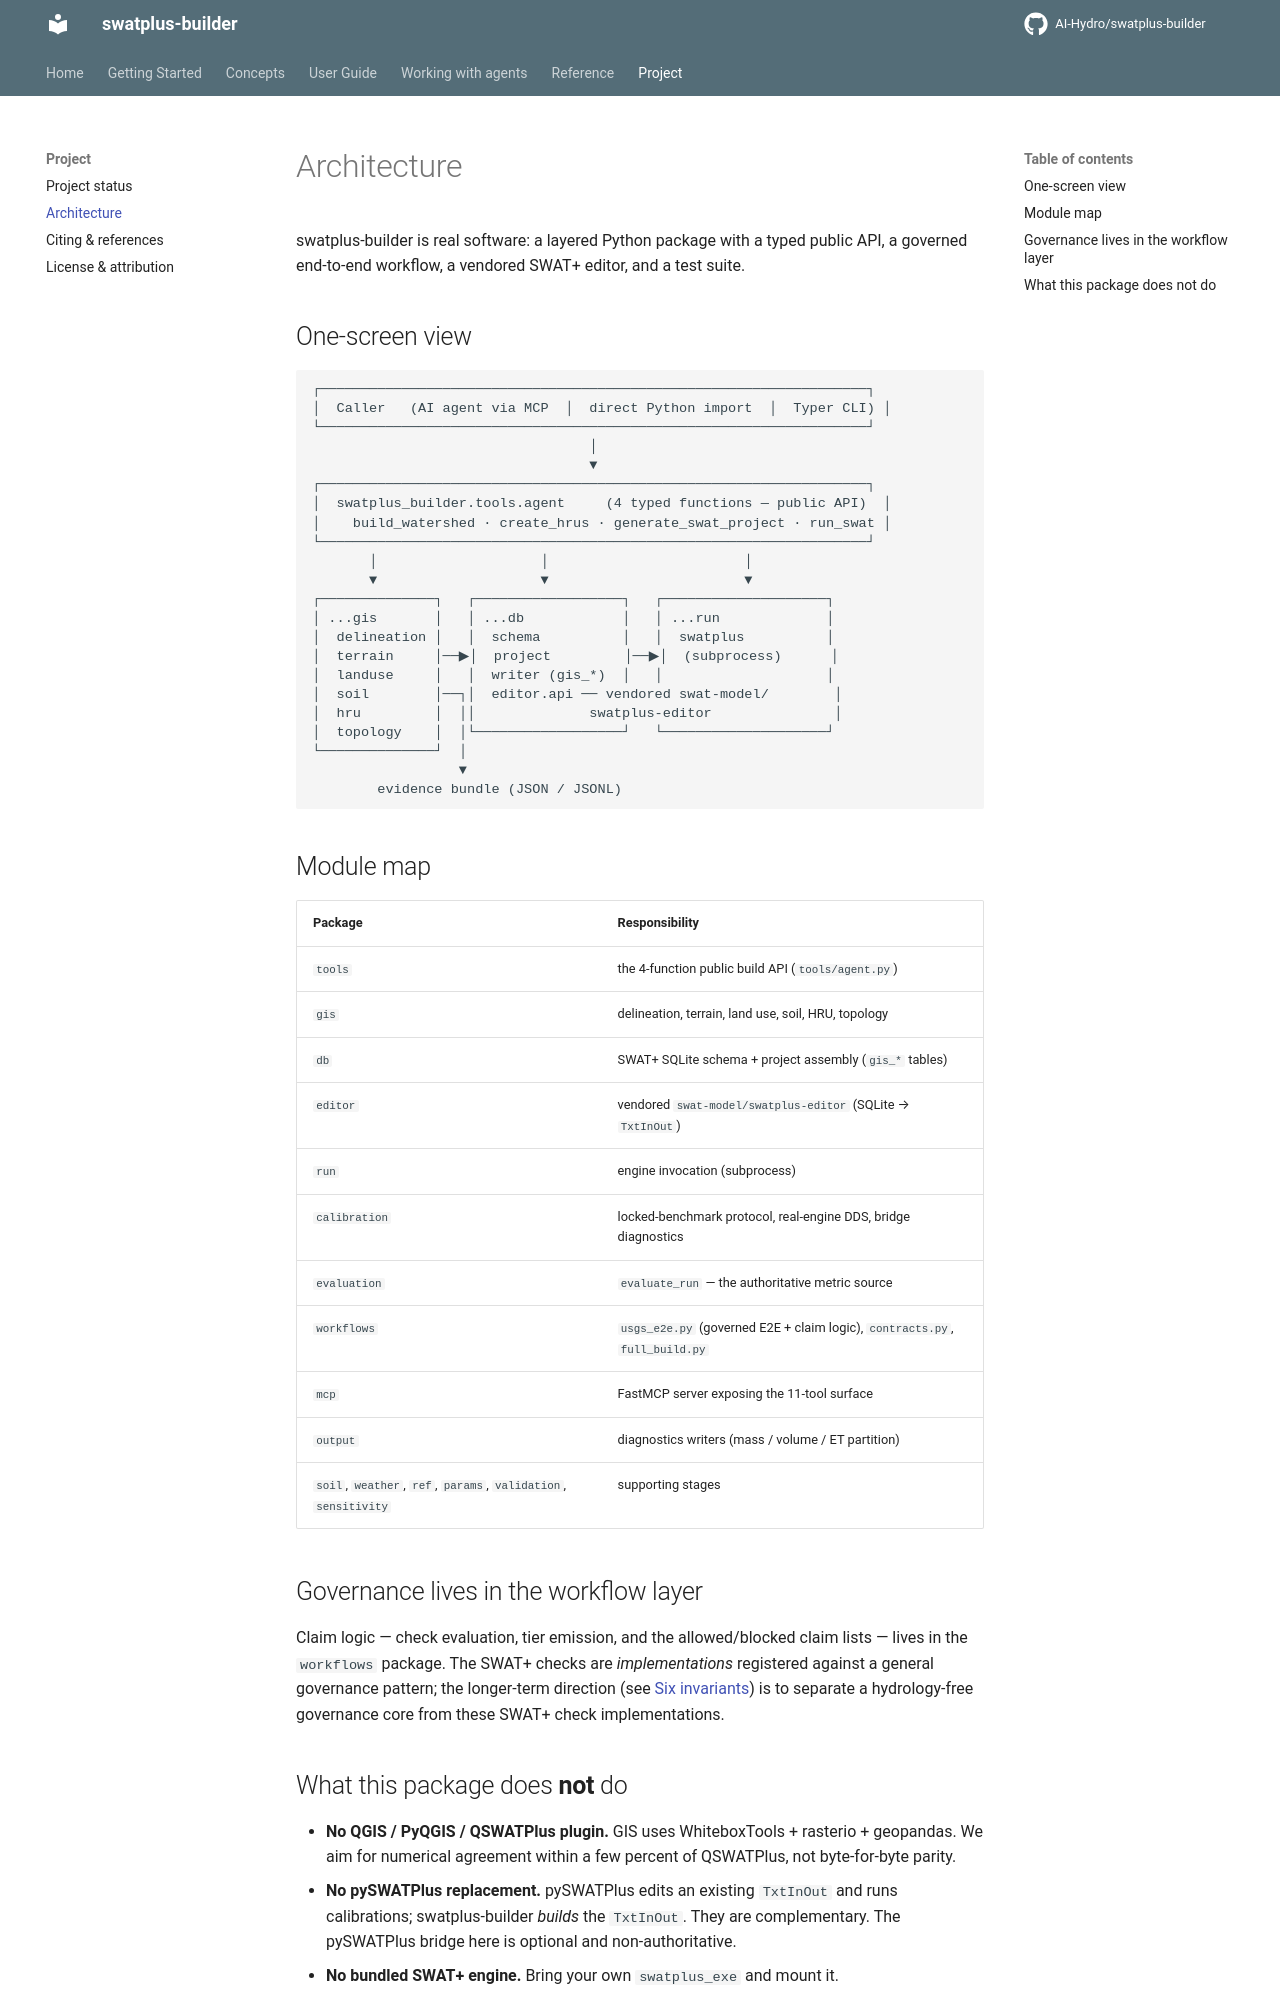

repository: AI-Hydro/swatplus-builder · page: project/architecture/index.html · generator: mkdocs

# Architecture

swatplus-builder is real software: a layered Python package with a typed public
API, a governed end-to-end workflow, a vendored SWAT+ editor, and a test suite.

## One-screen view

```
┌───────────────────────────────────────────────────────────────────┐
│  Caller   (AI agent via MCP  │  direct Python import  │  Typer CLI) │
└───────────────────────────────────────────────────────────────────┘
                                  │
                                  ▼
┌───────────────────────────────────────────────────────────────────┐
│  swatplus_builder.tools.agent     (4 typed functions — public API)  │
│    build_watershed · create_hrus · generate_swat_project · run_swat │
└───────────────────────────────────────────────────────────────────┘
       │                    │                        │
       ▼                    ▼                        ▼
┌──────────────┐   ┌──────────────────┐   ┌────────────────────┐
│ ...gis       │   │ ...db            │   │ ...run             │
│  delineation │   │  schema          │   │  swatplus          │
│  terrain     │──▶│  project         │──▶│  (subprocess)      │
│  landuse     │   │  writer (gis_*)  │   │                    │
│  soil        │──┐│  editor.api ── vendored swat-model/        │
│  hru         │  ││              swatplus-editor               │
│  topology    │  │└──────────────────┘   └────────────────────┘
└──────────────┘  │
                  ▼
        evidence bundle (JSON / JSONL)
```

## Module map

| Package | Responsibility |
|---|---|
| `tools` | the 4-function public build API (`tools/agent.py`) |
| `gis` | delineation, terrain, land use, soil, HRU, topology |
| `db` | SWAT+ SQLite schema + project assembly (`gis_*` tables) |
| `editor` | vendored `swat-model/swatplus-editor` (SQLite → `TxtInOut`) |
| `run` | engine invocation (subprocess) |
| `calibration` | locked-benchmark protocol, real-engine DDS, bridge diagnostics |
| `evaluation` | `evaluate_run` — the authoritative metric source |
| `workflows` | `usgs_e2e.py` (governed E2E + claim logic), `contracts.py`, `full_build.py` |
| `mcp` | FastMCP server exposing the 11-tool surface |
| `output` | diagnostics writers (mass / volume / ET partition) |
| `soil`, `weather`, `ref`, `params`, `validation`, `sensitivity` | supporting stages |

## Governance lives in the workflow layer

Claim logic — check evaluation, tier emission, and the allowed/blocked claim
lists — lives in the `workflows` package. The SWAT+ checks are *implementations*
registered against a general governance pattern; the longer-term direction (see
[Six invariants](../concepts/invariants.md)) is to separate a hydrology-free
governance core from these SWAT+ check implementations.
